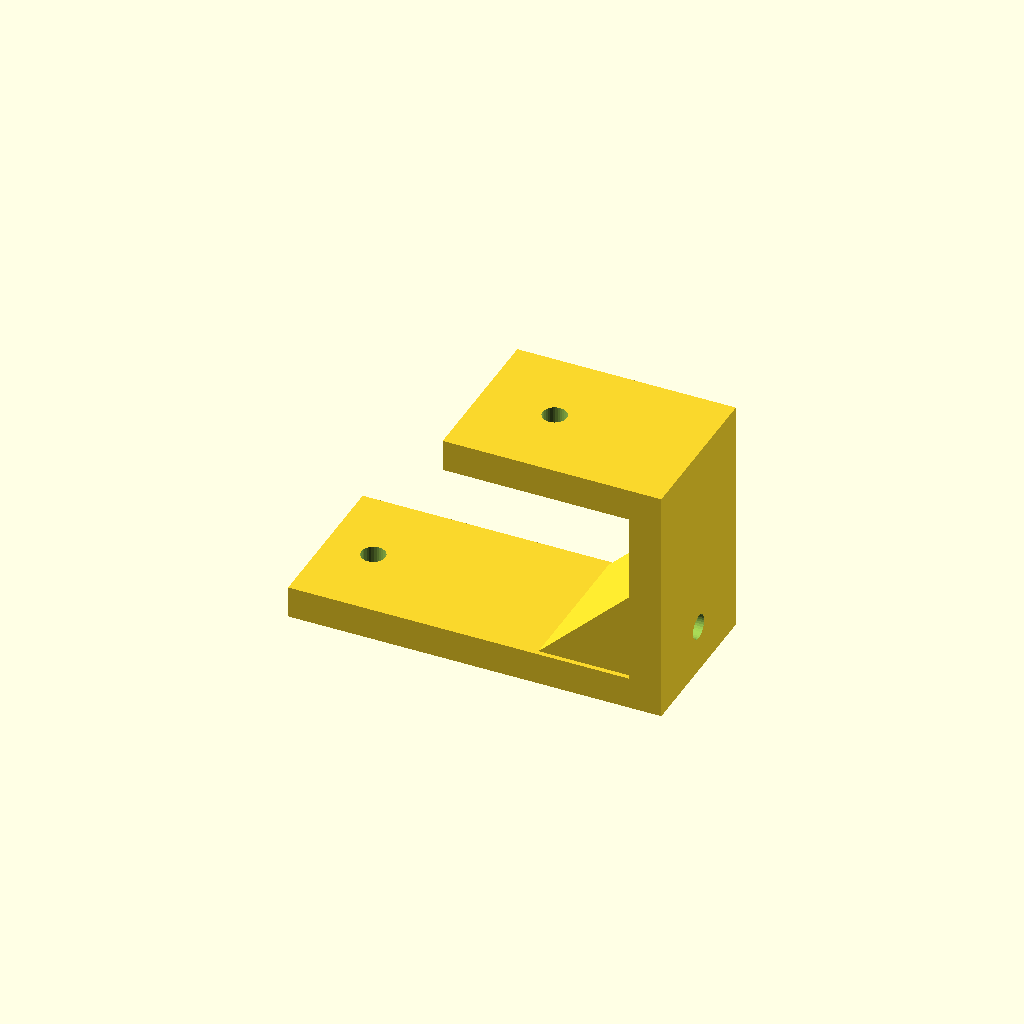
Cell 1: rendered with the file's own defaults.
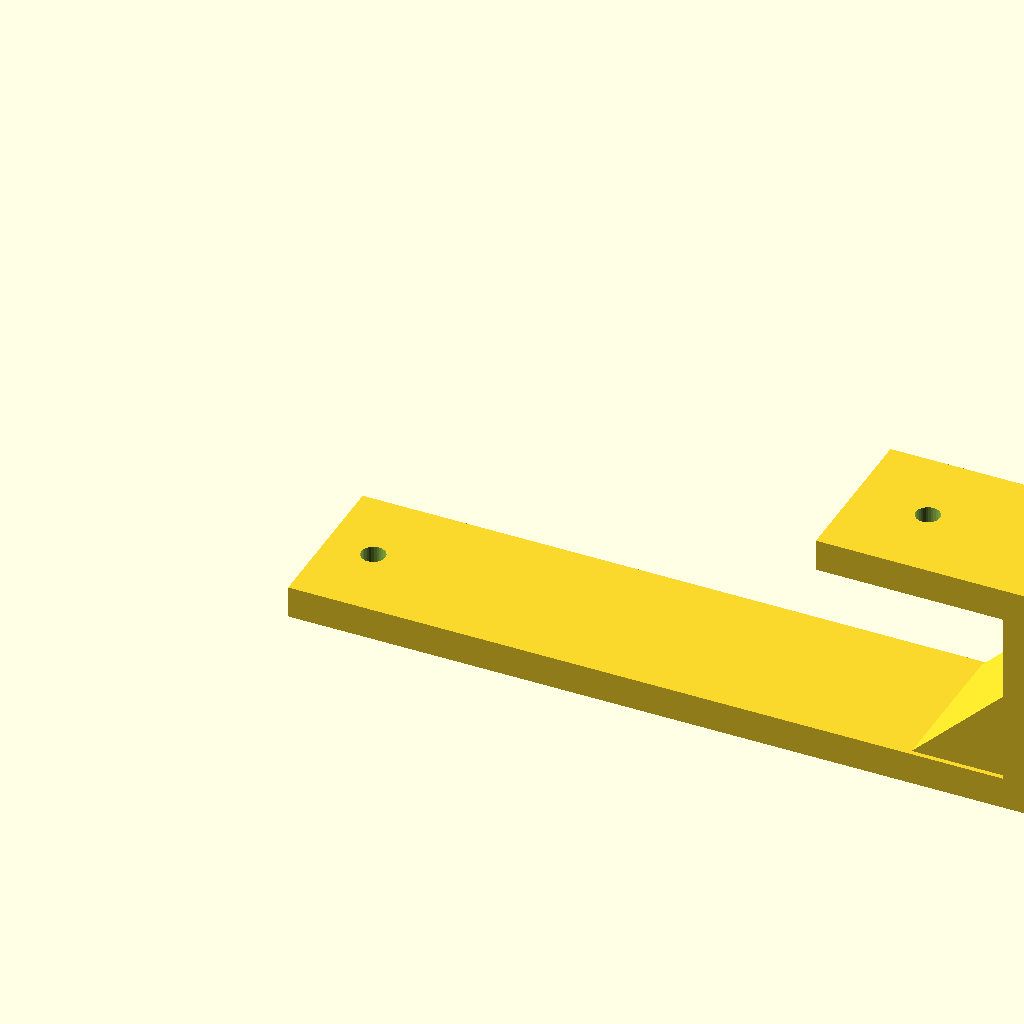
Cell 2: foot_len = 140 (everything else at default).
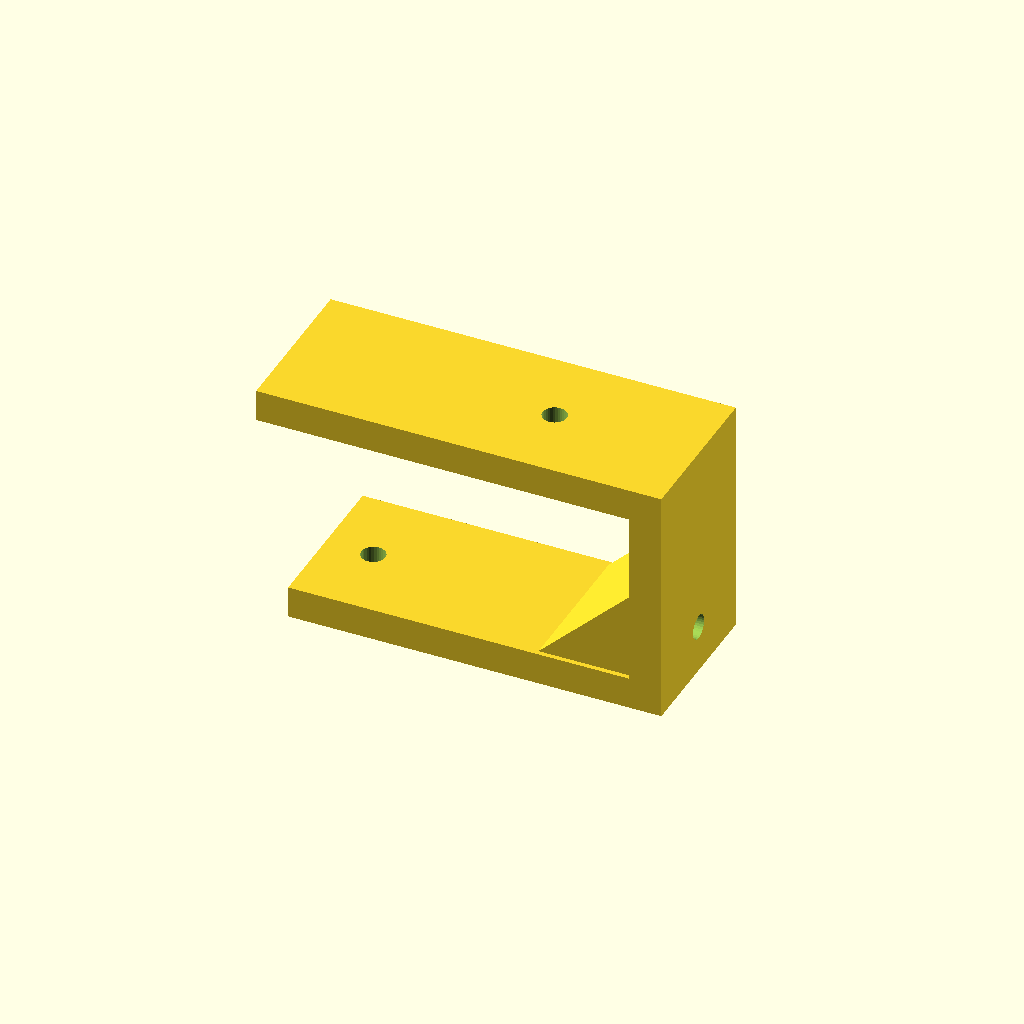
Cell 3 — top_len set to 70, the other parameters unchanged.
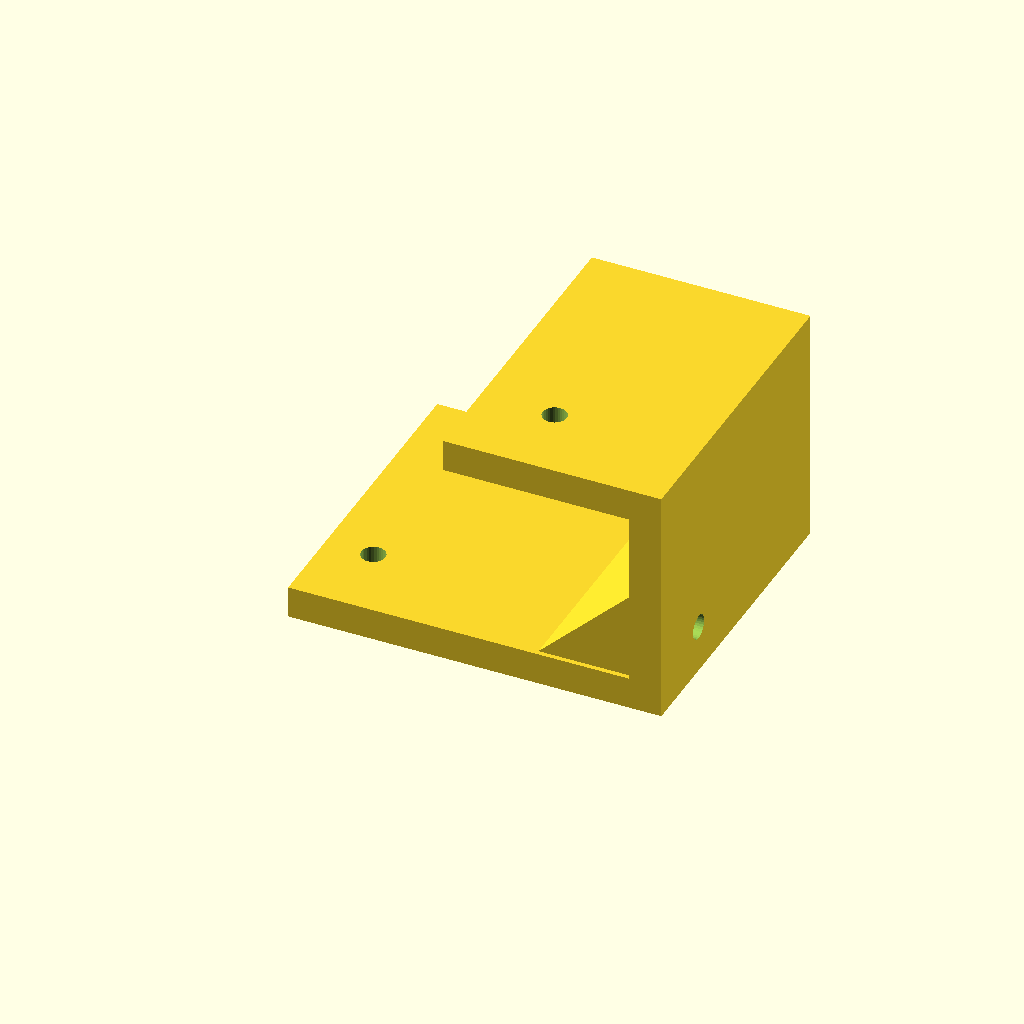
Cell 4: the same model with depth = 60.
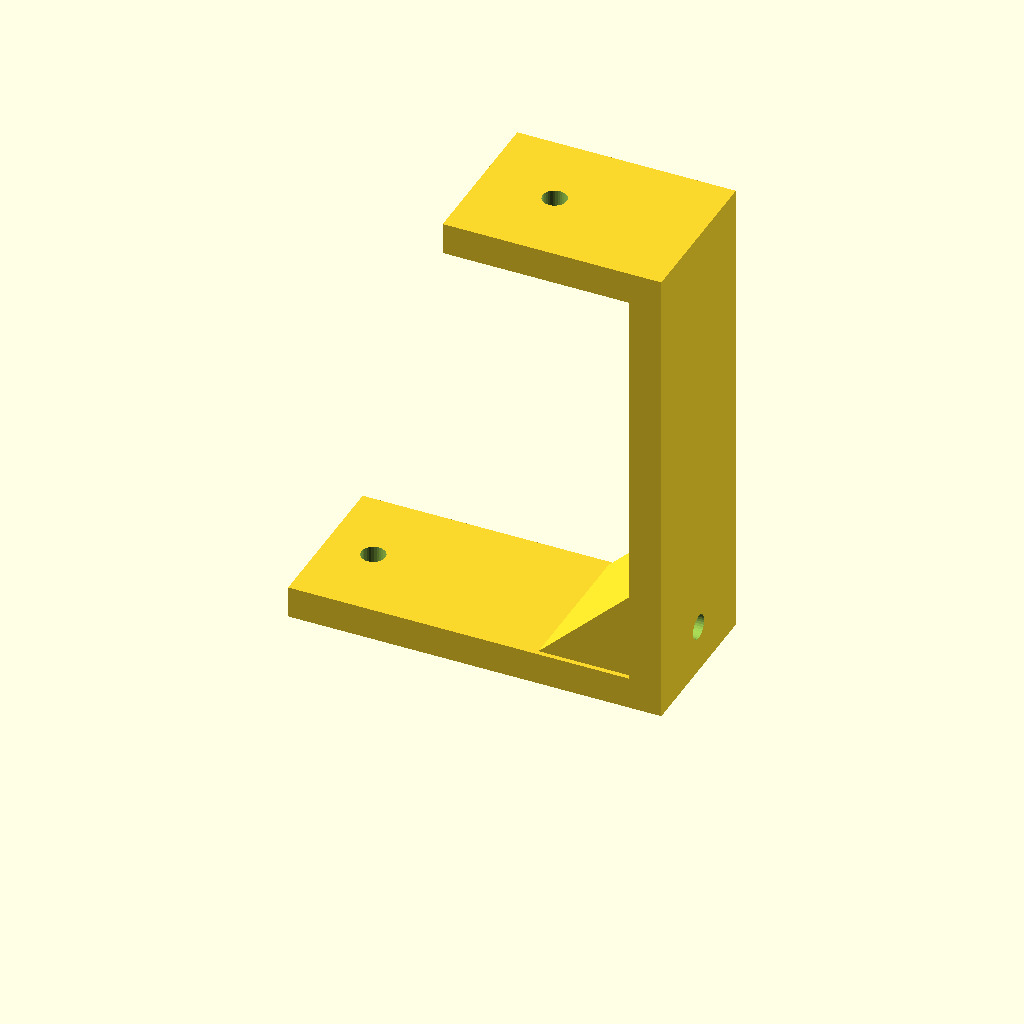
Cell 5: the same model with step_h = 90.
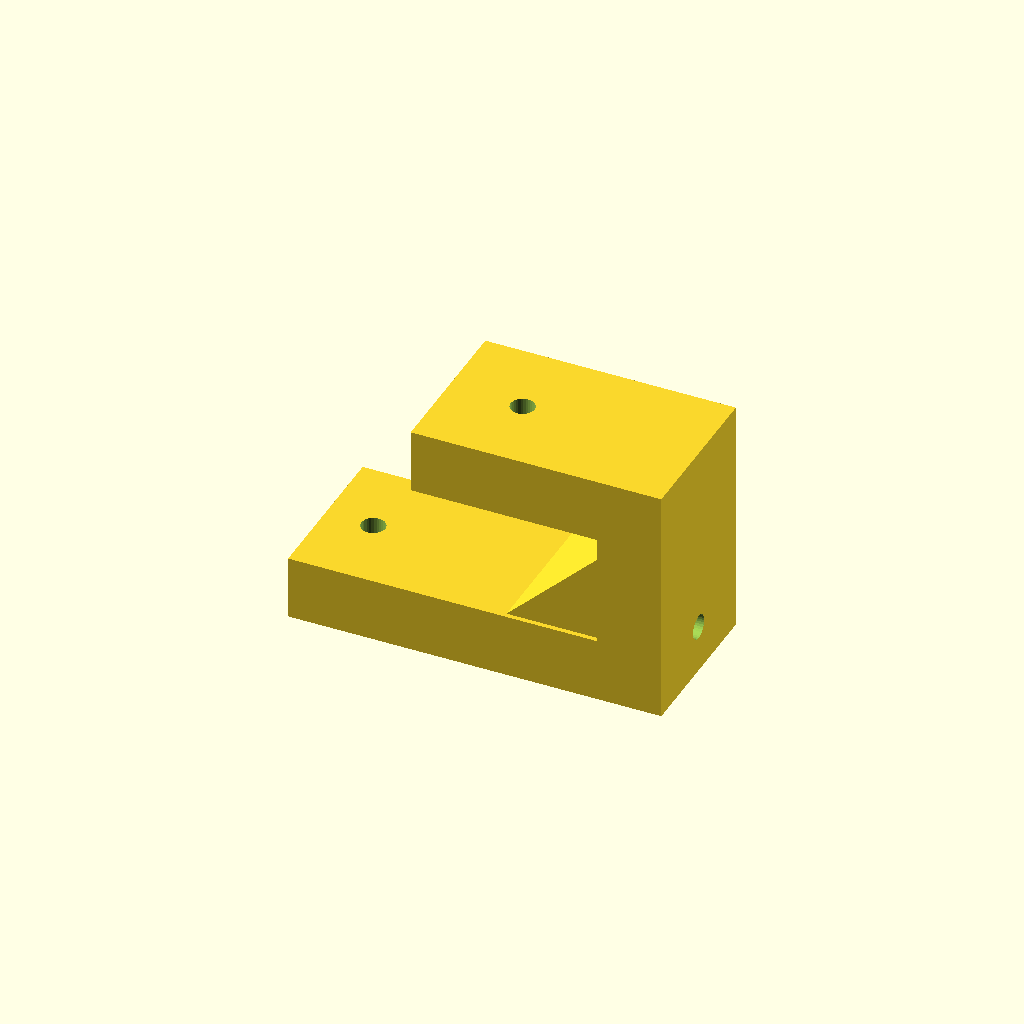
Cell 6: plate_t = 12 (everything else at default).
One fixed orthographic camera (rotation 55°, 0°, 25°; colour scheme Cornfield) for every cell.
OpenSCAD source file optional_data/gen2/zbrackets/part_0032.scad:
$fn = 32;

// ----------------------------------------------------------------------
// Z-bracket: 70 x 30 x 45 mm
// ----------------------------------------------------------------------

// --- parameters (mm) ---
foot_len = 70;            // lower foot length, X
top_len = 35;             // upper foot length, X
depth = 30;               // bracket width, Y
step_h = 45;              // overall rise, Z
plate_t = 6;              // plate thickness
hole_d = 4.5;             // clearance for M4
rib_len = 18.4;           // gusset leg
rib_sink = 0.9;           // gusset overlap into the plates

module hole_z(px, py, z0) {
  translate([px, py, z0 - 0.5]) cylinder(h = plate_t + 1, d = hole_d);
}
module hole_x(py, pz) {
  translate([-0.5, py, pz]) rotate([0, 90, 0]) cylinder(h = plate_t + 1, d = hole_d);
}
module gusset(x0) {
  translate([x0, depth - rib_sink, 0])
    rotate([90, 0, 0])
      linear_extrude(height = depth - 2 * rib_sink)
        polygon(points = [[rib_sink, plate_t - rib_sink],
                          [rib_sink, plate_t - rib_sink + rib_len],
                          [-rib_len, plate_t - rib_sink]]);
}

difference() {
  union() {
    cube([foot_len, depth, plate_t]);
    /* web, overlapping the lower foot */
    translate([foot_len - plate_t, 0, 0]) cube([plate_t, depth, step_h]);
    /* upper foot, sunk into the web */
    translate([foot_len - plate_t - top_len, 0, step_h - plate_t]) cube([top_len + plate_t, depth, plate_t]);
    gusset(foot_len - plate_t);
  }
  hole_z(9, 15, 0);
  translate([foot_len - plate_t - 21, 0, 0]) hole_z(0, 15, step_h - plate_t);
  translate([foot_len - plate_t, 0, 0]) hole_x(15, 9);
}
Customizer parameters (derived from the source; name, type, default, range or options):
foot_len: number, default 70
top_len: number, default 35
depth: number, default 30
step_h: number, default 45
plate_t: number, default 6
hole_d: number, default 4.5
rib_len: number, default 18.4
rib_sink: number, default 0.9
